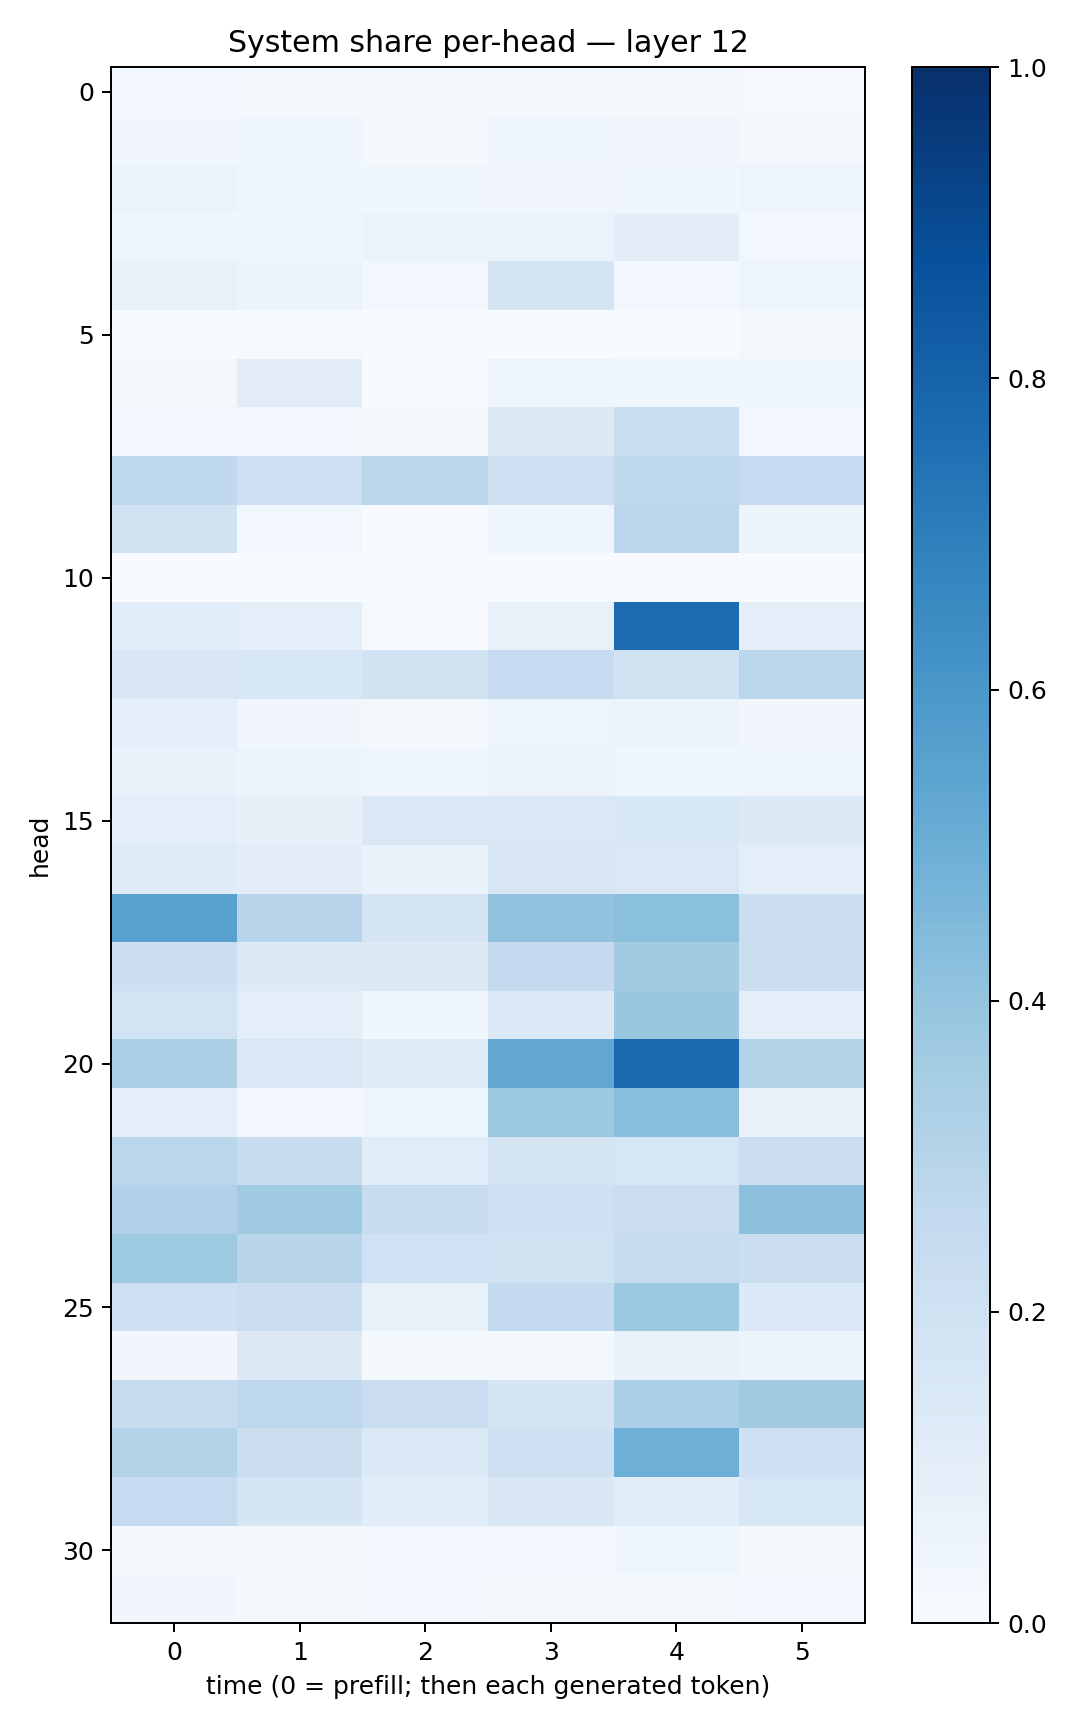

Values plotted in this chart, from the file beside it:
0.028629739, 0.017255645, 0.019058203, 0.017609484, 0.01779295, 0.010921648
0.03311, 0.04152, 0.02029, 0.0421, 0.0341, 0.01936
0.0662, 0.04315, 0.03594, 0.03418, 0.03816, 0.04837
0.03779, 0.04468, 0.06511, 0.06608, 0.1031, 0.02728
0.07368, 0.05087, 0.02372, 0.1793, 0.02946, 0.04776
0.0007639, 0.004471, 0.0005381, 0.0007465, 0.0008369, 0.0191
0.02281, 0.1103, 0.002221, 0.04908, 0.04412, 0.03873
0.02936, 0.03031, 0.02205, 0.1282, 0.2324, 0.02848
0.2619, 0.2041, 0.2808, 0.212, 0.2716, 0.2467
0.1924, 0.02705, 0.001463, 0.04338, 0.2794, 0.06221
0.001588, 0.001508, 0.000511, 0.001094, 0.004285, 0.002957
0.1088, 0.09707, 0.009004, 0.07405, 0.7689, 0.09509
0.1499, 0.1639, 0.1891, 0.2487, 0.1921, 0.2805
0.08803, 0.0325, 0.02171, 0.04832, 0.05391, 0.0351
0.0665, 0.0617, 0.04662, 0.05832, 0.04116, 0.04401
0.09495, 0.0783, 0.1445, 0.1432, 0.1553, 0.1288
0.1174, 0.1019, 0.06988, 0.1517, 0.1475, 0.09893
0.5553, 0.294, 0.1732, 0.4037, 0.4216, 0.2244
0.2155, 0.128, 0.1328, 0.2523, 0.361, 0.2264
0.1836, 0.09461, 0.03849, 0.137, 0.3831, 0.09381
0.3343, 0.1479, 0.1188, 0.5279, 0.7846, 0.3155
0.0949, 0.02399, 0.04766, 0.3761, 0.4285, 0.06692
0.2875, 0.2399, 0.1133, 0.1709, 0.1606, 0.2214
0.3188, 0.3651, 0.2359, 0.2037, 0.2209, 0.4166
0.3728, 0.2925, 0.1996, 0.1933, 0.2345, 0.2262
0.2073, 0.22, 0.0745, 0.2557, 0.3776, 0.1342
0.03289, 0.1295, 0.02265, 0.02339, 0.06825, 0.06162
0.2354, 0.2669, 0.2283, 0.1677, 0.3326, 0.3618
0.3073, 0.2235, 0.1371, 0.2086, 0.493, 0.2098
0.2494, 0.1646, 0.1056, 0.1516, 0.1149, 0.1597
0.01755, 0.01996, 0.02406, 0.02608, 0.04146, 0.02186
0.0342, 0.01572, 0.02696, 0.01661, 0.01943, 0.02504
